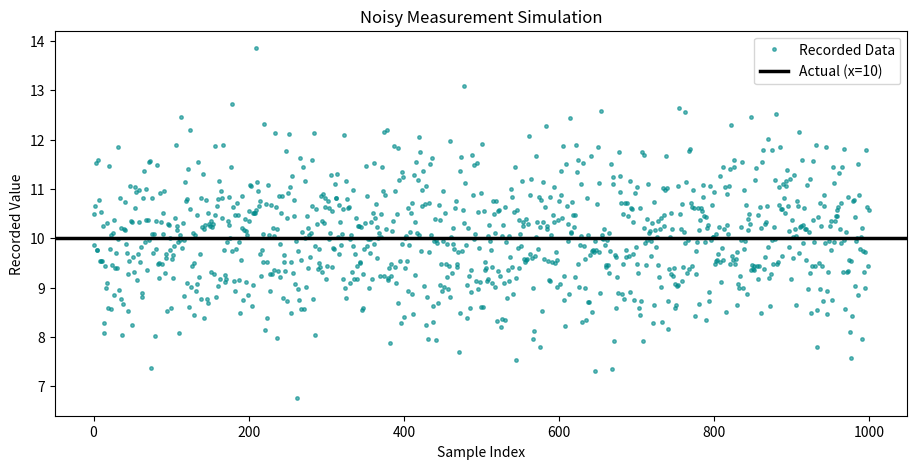

The script that saved this image:
import numpy as np
import matplotlib.pyplot as plt

actual_val = 10
num_samples = 1000

np.random.seed(42)
random_error = np.random.normal(0.0, 1.0, num_samples)
measured_vals = actual_val + random_error

plt.figure(figsize=(11, 5))
plt.plot(measured_vals, marker='.', linestyle='', markersize=5, alpha=0.6, color='darkcyan', label='Recorded Data')

plt.axhline(actual_val, color='black', linewidth=2.5, label=f'Actual (x={actual_val})')

plt.title('Noisy Measurement Simulation')
plt.xlabel('Sample Index')
plt.ylabel('Recorded Value')
plt.legend()

plt.savefig('ex6.png', dpi=300, bbox_inches='tight')
plt.show()
